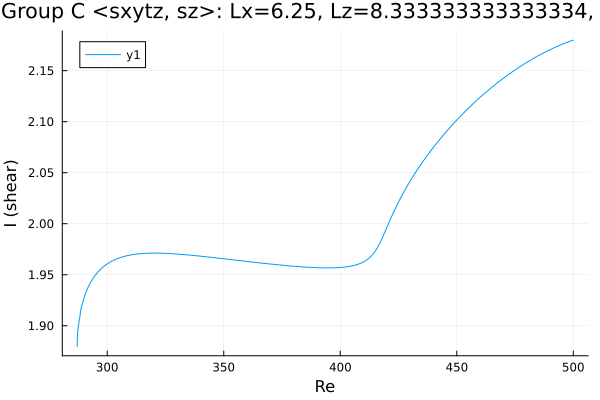

The table this chart was drawn from, first rows:
Re, shear
287.1, 1.88
287.1, 1.88
287.1, 1.88
287.1, 1.88
287.1, 1.88
287.1, 1.88
287.1, 1.88
287.1, 1.88
287.1, 1.881
287.1, 1.882
287.1, 1.884
287.3, 1.891
287.4, 1.897
288.8, 1.918
290.3, 1.929
291.7, 1.937
293.1, 1.943
294.5, 1.948
295.9, 1.952
297.2, 1.955
298.1, 1.957
298.7, 1.958
299.1, 1.959
299.4, 1.96
299.6, 1.96
299.8, 1.96
299.9, 1.96
299.9, 1.96
300, 1.961
300, 1.961
300, 1.961
300.0, 1.961
300.0, 1.961
300, 1.961
300, 1.961
300, 1.961
300.1, 1.961
300.1, 1.961
300.2, 1.961
300.4, 1.961
300.6, 1.961
300.9, 1.962
301.3, 1.962
301.9, 1.963
302.8, 1.964
304.1, 1.966
305.5, 1.967
306.9, 1.968
308.3, 1.969
309.7, 1.969
311.2, 1.97
312.6, 1.97
314, 1.971
315.4, 1.971
316.8, 1.971
318.2, 1.971
319.6, 1.971
321.1, 1.971
322.5, 1.971
323.9, 1.971
... 125 more rows
